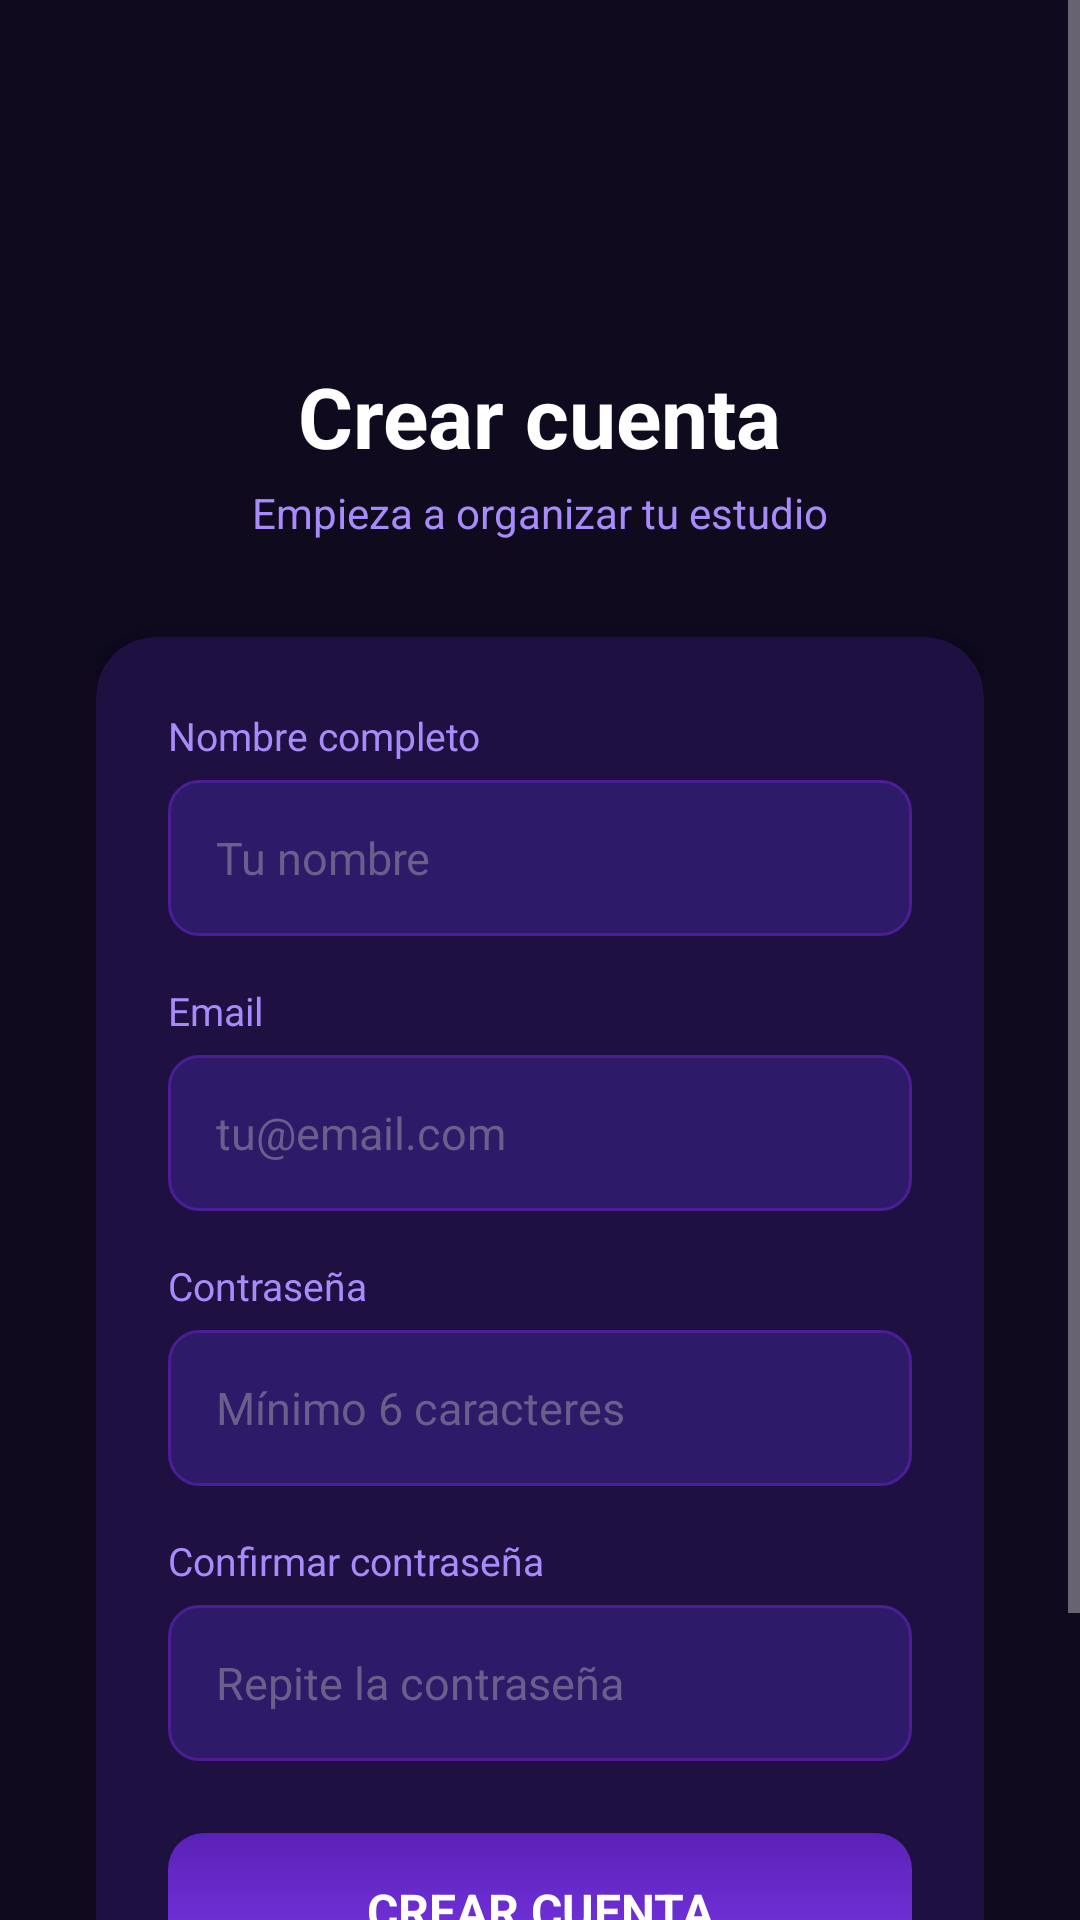

Produce the Android XML layout that renders to this screen, including the resource entries it uses.
<!-- AndroidManifest.xml: application theme AppTheme -->
<!-- res/layout/activity_registro.xml -->
<?xml version="1.0" encoding="utf-8"?>
<ScrollView xmlns:android="http://schemas.android.com/apk/res/android"
    xmlns:app="http://schemas.android.com/apk/res-auto"
    android:layout_width="match_parent"
    android:layout_height="match_parent"
    android:background="#0F0A1E"
    android:fillViewport="true">

    <LinearLayout
        android:layout_width="match_parent"
        android:layout_height="wrap_content"
        android:orientation="vertical"
        android:gravity="center"
        android:padding="32dp">

        <ImageView
            android:layout_width="80dp"
            android:layout_height="80dp"
            android:src="@drawable/logo_extude"
            android:layout_marginBottom="8dp" />

        <TextView
            android:layout_width="wrap_content"
            android:layout_height="wrap_content"
            android:text="Crear cuenta"
            android:textColor="#FFFFFF"
            android:textSize="28sp"
            android:textStyle="bold"
            android:layout_marginBottom="4dp" />

        <TextView
            android:layout_width="wrap_content"
            android:layout_height="wrap_content"
            android:text="Empieza a organizar tu estudio"
            android:textColor="#A78BFA"
            android:textSize="14sp"
            android:layout_marginBottom="32dp" />

        <androidx.cardview.widget.CardView
            android:layout_width="match_parent"
            android:layout_height="wrap_content"
            app:cardBackgroundColor="#1E1040"
            app:cardCornerRadius="20dp"
            app:cardElevation="12dp"
            android:layout_marginBottom="24dp">

            <LinearLayout
                android:layout_width="match_parent"
                android:layout_height="wrap_content"
                android:orientation="vertical"
                android:padding="24dp">

                <TextView
                    android:layout_width="wrap_content"
                    android:layout_height="wrap_content"
                    android:text="Nombre completo"
                    android:textColor="#A78BFA"
                    android:textSize="13sp"
                    android:layout_marginBottom="6dp" />
                <EditText
                    android:id="@+id/et_nombre"
                    android:layout_width="match_parent"
                    android:layout_height="52dp"
                    android:background="@drawable/input_background"
                    android:hint="Tu nombre"
                    android:textColorHint="#6B5E8A"
                    android:textColor="#FFFFFF"
                    android:textSize="15sp"
                    android:inputType="textPersonName"
                    android:paddingStart="16dp"
                    android:paddingEnd="16dp"
                    android:layout_marginBottom="16dp" />

                <TextView
                    android:layout_width="wrap_content"
                    android:layout_height="wrap_content"
                    android:text="Email"
                    android:textColor="#A78BFA"
                    android:textSize="13sp"
                    android:layout_marginBottom="6dp" />
                <EditText
                    android:id="@+id/et_email"
                    android:layout_width="match_parent"
                    android:layout_height="52dp"
                    android:background="@drawable/input_background"
                    android:hint="tu@email.com"
                    android:textColorHint="#6B5E8A"
                    android:textColor="#FFFFFF"
                    android:textSize="15sp"
                    android:inputType="textEmailAddress"
                    android:paddingStart="16dp"
                    android:paddingEnd="16dp"
                    android:layout_marginBottom="16dp" />

                <TextView
                    android:layout_width="wrap_content"
                    android:layout_height="wrap_content"
                    android:text="Contraseña"
                    android:textColor="#A78BFA"
                    android:textSize="13sp"
                    android:layout_marginBottom="6dp" />
                <EditText
                    android:id="@+id/et_password"
                    android:layout_width="match_parent"
                    android:layout_height="52dp"
                    android:background="@drawable/input_background"
                    android:hint="Mínimo 6 caracteres"
                    android:textColorHint="#6B5E8A"
                    android:textColor="#FFFFFF"
                    android:textSize="15sp"
                    android:inputType="textPassword"
                    android:paddingStart="16dp"
                    android:paddingEnd="16dp"
                    android:layout_marginBottom="16dp" />

                <TextView
                    android:layout_width="wrap_content"
                    android:layout_height="wrap_content"
                    android:text="Confirmar contraseña"
                    android:textColor="#A78BFA"
                    android:textSize="13sp"
                    android:layout_marginBottom="6dp" />
                <EditText
                    android:id="@+id/et_confirmar"
                    android:layout_width="match_parent"
                    android:layout_height="52dp"
                    android:background="@drawable/input_background"
                    android:hint="Repite la contraseña"
                    android:textColorHint="#6B5E8A"
                    android:textColor="#FFFFFF"
                    android:textSize="15sp"
                    android:inputType="textPassword"
                    android:paddingStart="16dp"
                    android:paddingEnd="16dp"
                    android:layout_marginBottom="24dp" />

                <Button
                    android:id="@+id/btn_registrar"
                    android:layout_width="match_parent"
                    android:layout_height="52dp"
                    android:text="Crear cuenta"
                    android:textColor="#FFFFFF"
                    android:textSize="16sp"
                    android:textStyle="bold"
                    android:background="@drawable/button_primary" />

            </LinearLayout>
        </androidx.cardview.widget.CardView>

        <LinearLayout
            android:layout_width="wrap_content"
            android:layout_height="wrap_content"
            android:orientation="horizontal">
            <TextView
                android:layout_width="wrap_content"
                android:layout_height="wrap_content"
                android:text="¿Ya tienes cuenta? "
                android:textColor="#8B7AA8"
                android:textSize="14sp" />
            <TextView
                android:id="@+id/tv_login"
                android:layout_width="wrap_content"
                android:layout_height="wrap_content"
                android:text="Inicia sesión"
                android:textColor="#A78BFA"
                android:textSize="14sp"
                android:textStyle="bold" />
        </LinearLayout>

    </LinearLayout>
</ScrollView>
<!-- resources referenced by this layout -->
<resources>
  <!-- drawable button_primary (drawable) -->
  <?xml version="1.0" encoding="utf-8"?>
  <shape xmlns:android="http://schemas.android.com/apk/res/android"
      android:shape="rectangle">
      <gradient
          android:startColor="#7C3AED"
          android:endColor="#5B21B6"
          android:angle="90" />
      <corners android:radius="12dp" />
  </shape>
  <!-- drawable input_background (drawable) -->
  <?xml version="1.0" encoding="utf-8"?>
  <shape xmlns:android="http://schemas.android.com/apk/res/android"
      android:shape="rectangle">
      <solid android:color="#2D1B69" />
      <stroke android:width="1dp" android:color="#4C1D95" />
      <corners android:radius="10dp" />
  </shape>
  <style name="AppTheme" parent="Theme.AppCompat.NoActionBar">
          <item name="colorPrimary">@color/extude_primary</item>
          <item name="colorPrimaryDark">@color/extude_bg</item>
          <item name="colorAccent">@color/extude_accent</item>
          <item name="android:windowBackground">@color/extude_bg</item>
          <item name="android:statusBarColor">@color/extude_bg</item>
          <item name="android:navigationBarColor">@color/extude_bg</item>
          <item name="android:textColor">@color/extude_text</item>
          <item name="android:fontFamily">sans-serif</item>
      </style>
  <color name="extude_primary">#7C3AED</color>
  <color name="extude_bg">#0F0A1E</color>
  <color name="extude_accent">#A78BFA</color>
  <color name="extude_text">#FFFFFF</color>
</resources>
